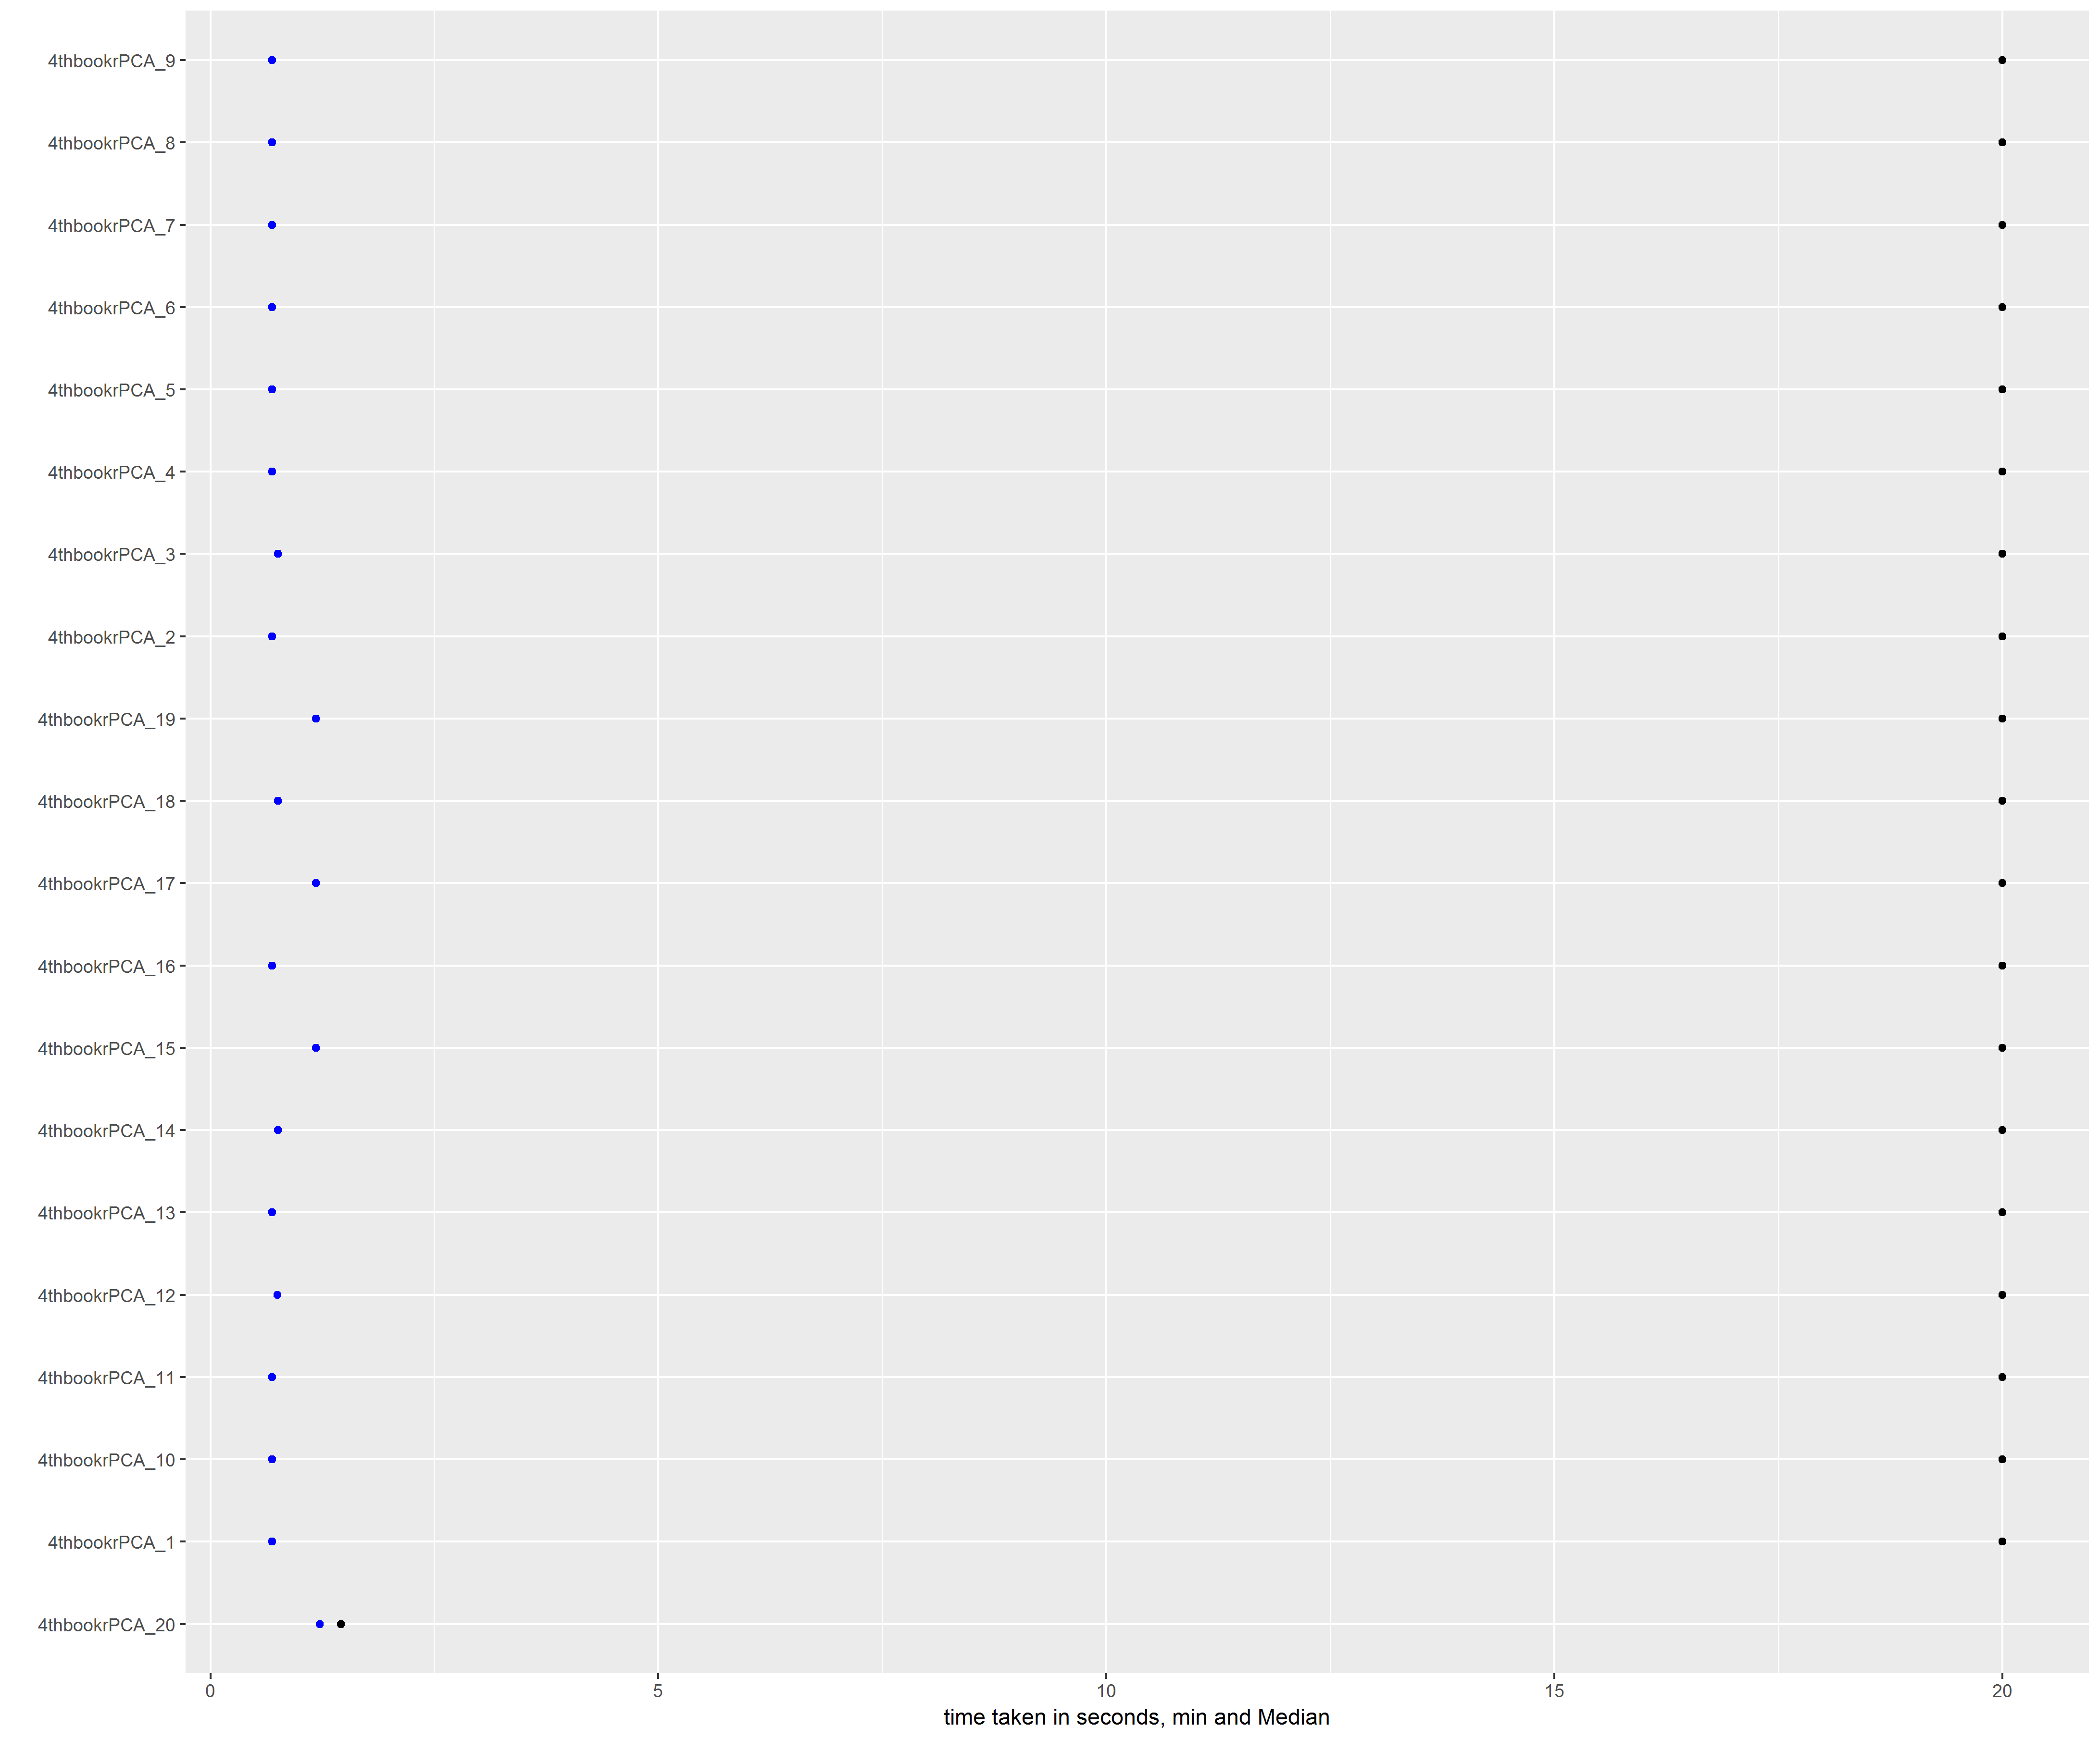

Values plotted in this chart, from the file beside it:
4thbookrPCA_20, 1.218, 1.457, 20.4025566037736, 486
4thbookrPCA_10, 0.6872, 20, 17.36, 476
4thbookrPCA_9, 0.6872, 20, 18.08, 638
4thbookrPCA_7, 0.6872, 20, 18.62, 486
4thbookrPCA_12, 0.7454, 20, 18.62, 484
4thbookrPCA_5, 0.6872, 20, 18.84, 482
4thbookrPCA_3, 0.7559, 20, 19.1, 495
4thbookrPCA_14, 0.7559, 20, 19.57, 479
4thbookrPCA_8, 0.6872, 20, 19.58, 493
4thbookrPCA_2, 0.6872, 20, 19.64, 534
4thbookrPCA_17, 1.178, 20, 19.77, 484
4thbookrPCA_6, 0.6872, 20, 19.81, 494
4thbookrPCA_4, 0.6872, 20, 19.82, 464
4thbookrPCA_1, 0.6872, 20, 19.92, 487
4thbookrPCA_19, 1.178, 20, 19.97, 486
4thbookrPCA_15, 1.178, 20, 20.14, 477
4thbookrPCA_18, 0.7559, 20, 20.16, 498
4thbookrPCA_11, 0.6872, 20, 20.33, 545
4thbookrPCA_16, 0.6872, 20, 20.45, 482
4thbookrPCA_13, 0.6872, 20, 21.13, 830
